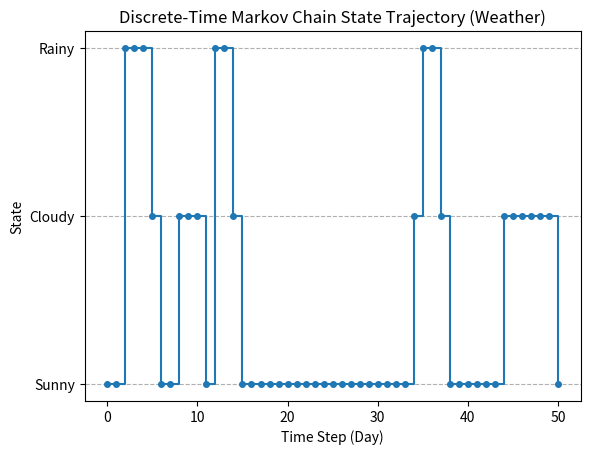

Source code (Python):
import numpy as np
import matplotlib.pyplot as plt

def simulate_dtmc(start_state, transition_matrix, num_steps):
    # 1. Initialize the chain
    num_states = transition_matrix.shape[0]
    current_state = start_state
    state_history = [current_state]

    # 2. Iterate for the specified number of steps
    for _ in range(num_steps):
        # Get the probability distribution for the next state, based on the current state (row of the matrix)
        probabilities = transition_matrix[current_state, :]
        
        # Select the next state using the probabilities
        # np.random.choice selects a state from the possible states (0 to num_states-1) 
        # based on the corresponding probabilities.
        next_state = np.random.choice(
            a=np.arange(num_states), 
            p=probabilities
        )
        
        # Update and record
        current_state = next_state
        state_history.append(current_state)
        
    return state_history


# Define the Transition Probability Matrix (P)
P = np.array([
    [0.80, 0.15, 0.05],  # From Sunny (0)
    [0.20, 0.60, 0.20],  # From Cloudy (1)
    [0.10, 0.40, 0.50]   # From Rainy (2)
])

# Define the State Space for interpretation
STATE_MAP = {0: 'Sunny', 1: 'Cloudy', 2: 'Rainy'}

START_STATE_INDEX = 0  # Start on a Sunny day
NUM_SIMULATION_STEPS = 50 # Simulate 50 days

# 3. Run the Simulation
np.random.seed(42) # Seed for reproducibility
simulated_states = simulate_dtmc(START_STATE_INDEX, P, NUM_SIMULATION_STEPS)
simulated_weather = [STATE_MAP[s] for s in simulated_states]
simulated_weather[:10]

time_steps = np.arange(NUM_SIMULATION_STEPS + 1)

plt.plot(time_steps, simulated_states, marker='o', linestyle='-', drawstyle='steps-post', markersize=4)
plt.yticks([0, 1, 2], [STATE_MAP[0], STATE_MAP[1], STATE_MAP[2]])
plt.title('Discrete-Time Markov Chain State Trajectory (Weather)')
plt.xlabel('Time Step (Day)')
plt.ylabel('State')
plt.grid(True, axis='y', linestyle='--')
plt.show()
